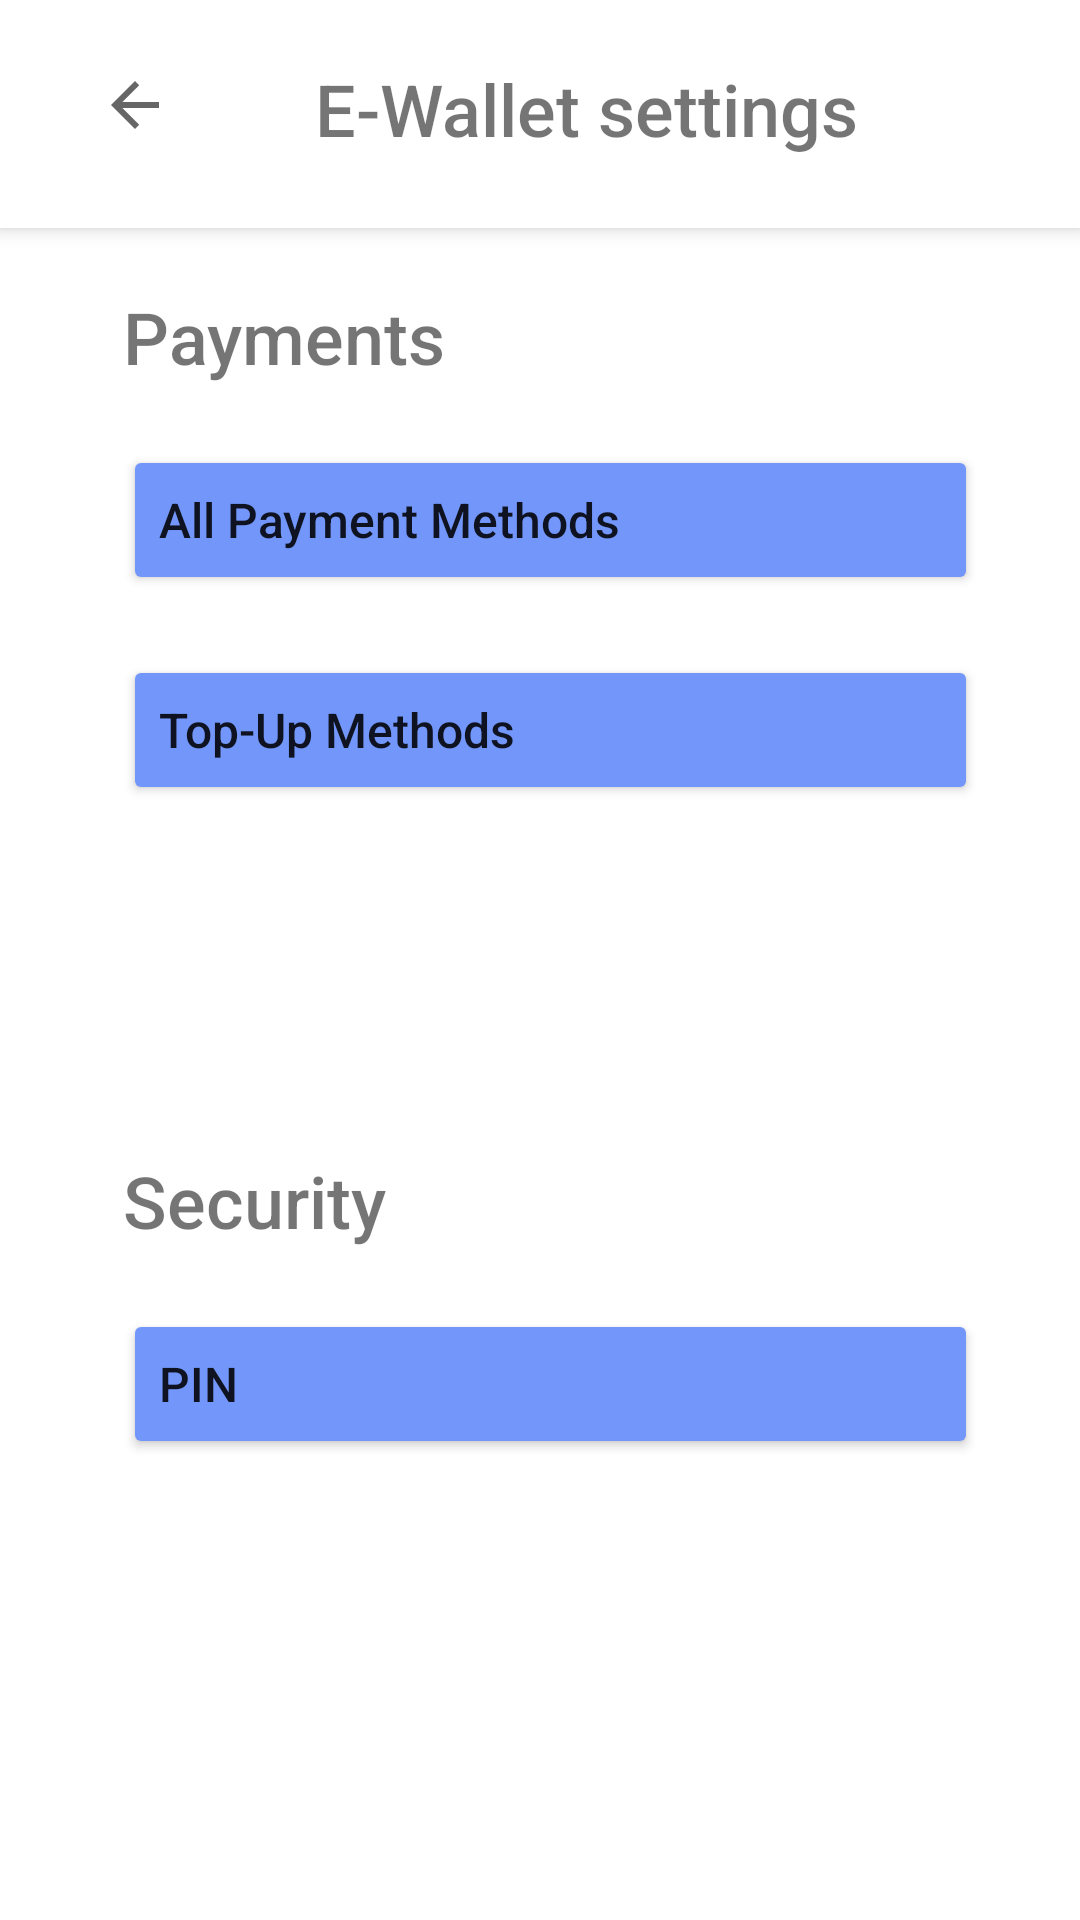

The Android layout XML behind this screen, and the referenced resources:
<!-- AndroidManifest.xml: application theme Theme.SCOOT -->
<!-- res/layout/activity_ewallet_setting.xml -->
<?xml version="1.0" encoding="utf-8"?>
<androidx.coordinatorlayout.widget.CoordinatorLayout xmlns:android="http://schemas.android.com/apk/res/android"
    xmlns:tools="http://schemas.android.com/tools"
    xmlns:app="http://schemas.android.com/apk/res-auto"


    android:layout_width="match_parent"
    android:layout_height="match_parent">

    <com.google.android.material.appbar.AppBarLayout
        android:id="@+id/appbar"

        android:layout_width="match_parent"
        android:layout_height="76dp"
        android:background="@color/white" >

        <LinearLayout
            android:layout_width="match_parent"
            android:layout_height="match_parent"
            android:orientation="horizontal">

            <ImageButton
                android:id="@+id/BtnBackToEwallet"
                android:layout_width="50dp"
                android:layout_height="50dp"
                android:layout_marginStart="20dp"
                android:layout_marginTop="10dp"
                android:layout_marginBottom="10dp"
                android:layout_weight="0"
                android:contentDescription="Back To E-Wallet"
                android:backgroundTint="@color/white"
                app:srcCompat="?attr/actionModeCloseDrawable" />

            <TextView
                android:id="@+id/TxtEWalletSettingTitle"
                android:layout_width="wrap_content"
                android:layout_height="wrap_content"
                android:layout_weight="0"
                android:fontFamily="sans-serif-medium"
                android:text="E-Wallet settings"
                android:layout_marginStart="35dp"
                android:layout_marginTop="20dp"
                android:layout_marginEnd="20dp"
                android:textAlignment="center"
                android:textSize="24sp" />
        </LinearLayout>
    </com.google.android.material.appbar.AppBarLayout>

    <androidx.core.widget.NestedScrollView
        android:id="@+id/nestedScrollView"
        android:layout_width="match_parent"


        android:layout_height="match_parent"
        app:layout_behavior="com.google.android.material.appbar.AppBarLayout$ScrollingViewBehavior">

        <androidx.constraintlayout.widget.ConstraintLayout
            android:layout_width="match_parent"
            android:layout_height="match_parent"
            tools:context=".EWalletSetting">

            <LinearLayout
                android:id="@+id/linearLayout"
                android:layout_width="409dp"
                android:layout_height="287dp"
                android:layout_marginStart="1dp"
                android:layout_marginEnd="1dp"
                android:orientation="vertical"
                app:layout_constraintEnd_toEndOf="parent"
                app:layout_constraintHorizontal_bias="0.0"
                app:layout_constraintStart_toStartOf="parent"
                app:layout_constraintTop_toTopOf="parent">

                <TextView
                    android:id="@+id/TxtPaymentsEwalletSetting"
                    android:layout_width="wrap_content"
                    android:layout_height="wrap_content"
                    android:layout_marginStart="40dp"
                    android:layout_marginTop="20dp"
                    android:fontFamily="sans-serif-medium"
                    android:text="Payments"
                    android:textAlignment="textStart"
                    android:textSize="24sp" />

                <Button
                    android:id="@+id/BtnAllPaymentMethodEWalletSetting"
                    android:layout_width="285dp"
                    android:layout_height="50dp"
                    android:layout_marginStart="40dp"
                    android:layout_marginTop="20dp"
                    android:backgroundTint="#7296f9"
                    android:fontFamily="sans-serif-medium"
                    android:text="All Payment Methods"
                    android:textAllCaps="false"
                    android:textAlignment="textStart"
                    android:textSize="16sp"
                    app:icon="@android:drawable/ic_menu_add" />

                <Button
                    android:id="@+id/BtnTopupMethodEwalletSetting"
                    android:layout_width="285dp"
                    android:layout_height="50dp"
                    android:layout_marginStart="40dp"
                    android:layout_marginTop="20dp"
                    android:layout_marginBottom="20dp"
                    android:fontFamily="sans-serif-medium"
                    android:backgroundTint="#7296f9"
                    android:text="Top-Up Methods"
                    android:textAllCaps="false"
                    android:textAlignment="textStart"
                    android:textSize="16sp"
                    app:icon="@android:drawable/ic_menu_add" />

            </LinearLayout>

            <LinearLayout
                android:id="@+id/linearLayout2"
                android:layout_width="409dp"
                android:layout_height="287dp"
                android:layout_marginStart="1dp"
                android:layout_marginTop="1dp"
                android:layout_marginEnd="1dp"
                android:orientation="vertical"
                app:layout_constraintEnd_toEndOf="parent"
                app:layout_constraintHorizontal_bias="0.0"
                app:layout_constraintStart_toStartOf="parent"
                app:layout_constraintTop_toBottomOf="@+id/linearLayout">

                <TextView
                    android:id="@+id/TxtSecurityEwalletSetting"
                    android:layout_width="wrap_content"
                    android:layout_height="wrap_content"
                    android:layout_marginStart="40dp"
                    android:layout_marginTop="20dp"
                    android:fontFamily="sans-serif-medium"
                    android:text="Security"
                    android:textSize="24sp" />

                <Button
                    android:id="@+id/BtnPinEWalletSetting"
                    android:layout_width="285dp"
                    android:layout_height="50dp"
                    android:layout_marginStart="40dp"
                    android:layout_marginTop="20dp"
                    android:fontFamily="sans-serif-medium"
                    android:text="PIN"
                    android:backgroundTint="#7296f9"
                    android:textAlignment="textStart"
                    android:textSize="16sp"
                    android:textAllCaps="false"
                    app:icon="@android:drawable/ic_menu_add" />
            </LinearLayout>

            <LinearLayout
                android:layout_width="match_parent"
                android:layout_height="85dp"
                android:layout_marginTop="1dp"
                android:orientation="horizontal"
                app:layout_constraintEnd_toEndOf="parent"
                app:layout_constraintStart_toStartOf="parent"
                app:layout_constraintTop_toBottomOf="@+id/linearLayout2">

                <TextView
                    android:id="@+id/TxtSecurityPrivacy"
                    android:layout_width="wrap_content"
                    android:layout_height="wrap_content"
                    android:layout_marginStart="100dp"
                    android:layout_marginEnd="0dp"
                    android:layout_marginTop="30dp"
                    android:text="Security and Privacy" />

                <TextView
                    android:id="@+id/TxtGetHelp"
                    android:layout_width="wrap_content"
                    android:layout_height="wrap_content"
                    android:layout_weight="0"
                    android:layout_marginTop="30dp"
                    android:layout_marginStart="20dp"
                    android:layout_marginEnd="40dp"
                    android:text="Get Help" />
            </LinearLayout>

        </androidx.constraintlayout.widget.ConstraintLayout>

    </androidx.core.widget.NestedScrollView>


</androidx.coordinatorlayout.widget.CoordinatorLayout>
<!-- resources referenced by this layout -->
<resources>
  <color name="white">#FFFFFFFF</color>
  <style name="Theme.SCOOT" parent="Theme.MaterialComponents.DayNight.DarkActionBar">
          
          <item name="colorPrimary">#7296F9</item>
          <item name="colorPrimaryVariant">#7296F9</item>
          <item name="colorOnPrimary">@color/white</item>
          
          <item name="colorSecondary">@color/teal_200</item>
          <item name="colorSecondaryVariant">@color/teal_700</item>
          <item name="colorOnSecondary">@color/black</item>
          
          <item name="android:statusBarColor">@color/blue</item>
          
      </style>
  <color name="teal_200">#FF03DAC5</color>
  <color name="teal_700">#FF018786</color>
  <color name="black">#FF000000</color>
  <color name="blue">#7296f9</color>
</resources>
